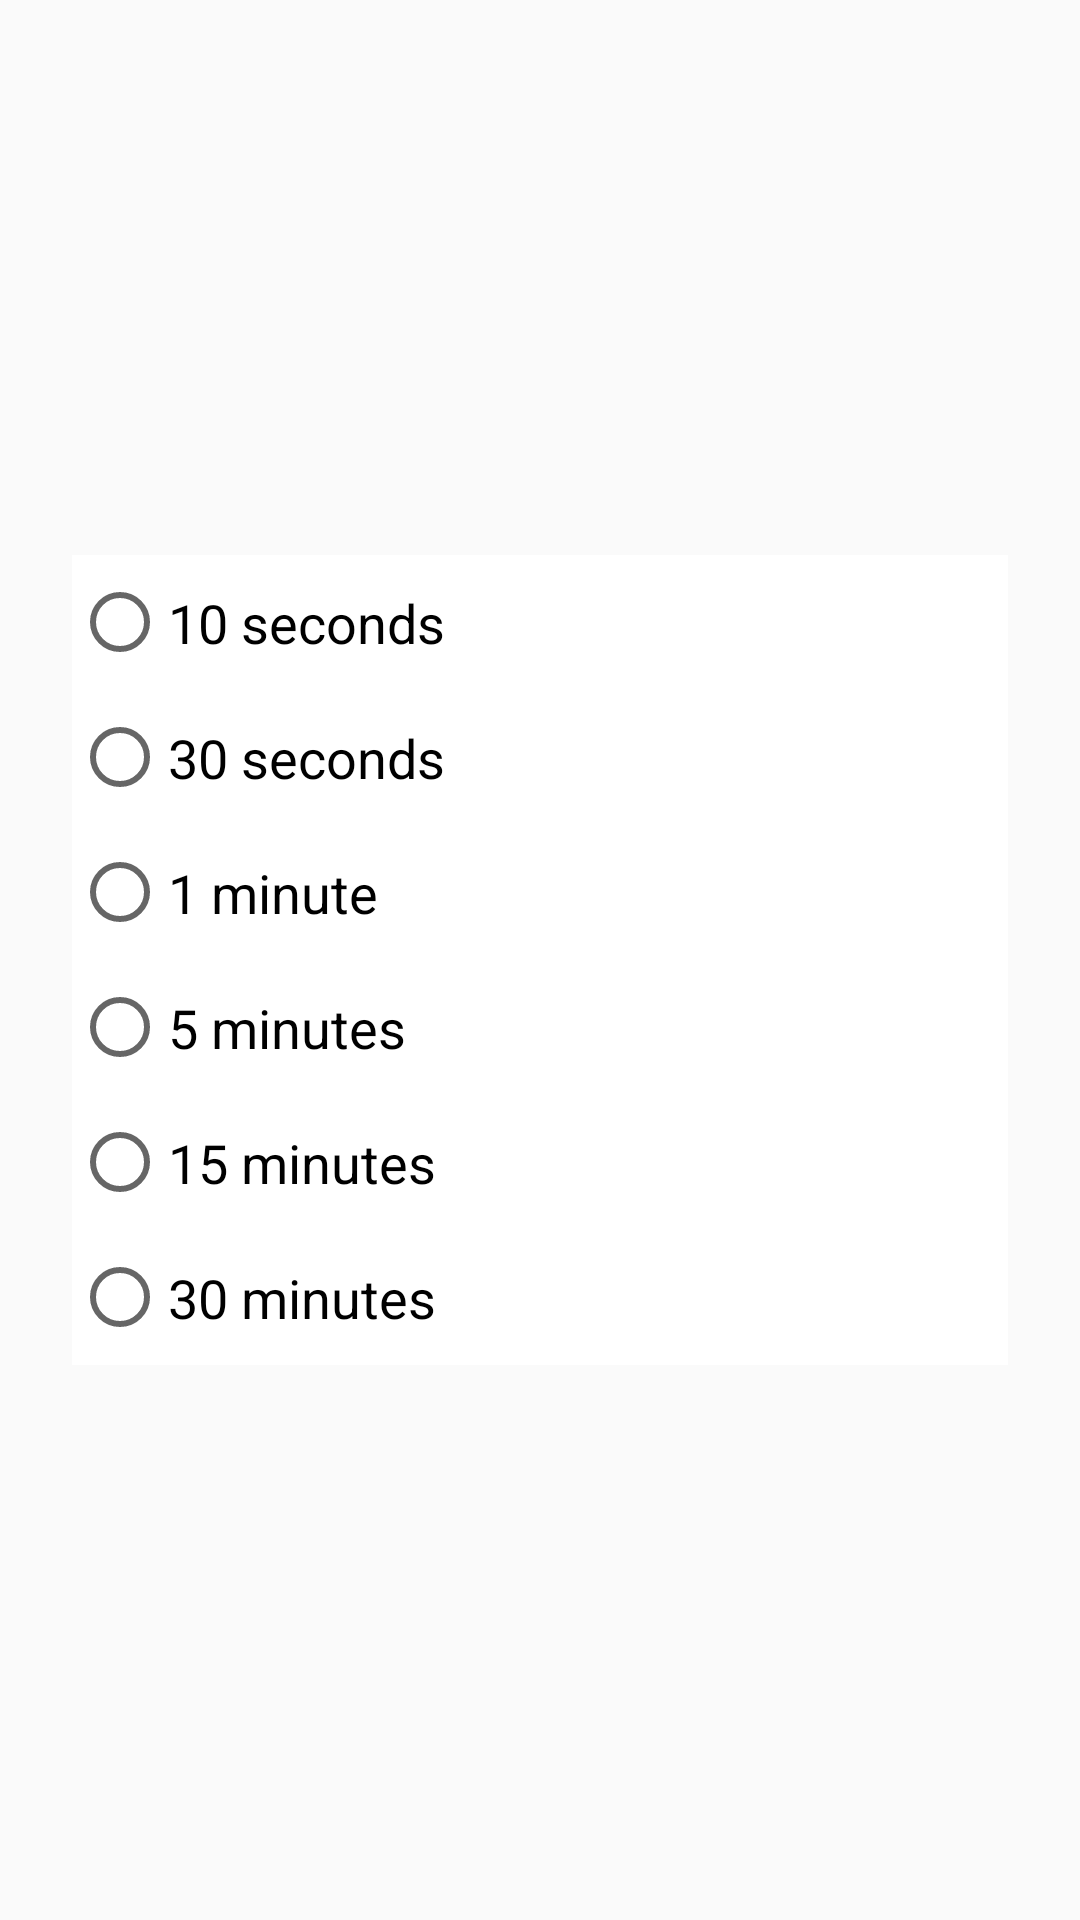

This screen was rendered from an Android layout file. Write that file and the resources it references.
<!-- AndroidManifest.xml: application theme AppTheme -->
<!-- res/layout/fragment_intervalconfig.xml -->
<?xml version="1.0" encoding="utf-8"?>
<androidx.constraintlayout.widget.ConstraintLayout xmlns:android="http://schemas.android.com/apk/res/android"
    xmlns:app="http://schemas.android.com/apk/res-auto"
    android:layout_width="match_parent"
    android:layout_height="match_parent">

    <RadioGroup
        android:id="@+id/intervalRadioGroup"
        android:layout_width="match_parent"
        android:layout_height="wrap_content"
        android:layout_marginStart="24dp"
        android:layout_marginEnd="24dp"
        android:background="#fff"
        app:layout_constraintBottom_toBottomOf="parent"
        app:layout_constraintEnd_toEndOf="parent"
        app:layout_constraintStart_toStartOf="parent"
        app:layout_constraintTop_toTopOf="parent">

        <RadioButton
            android:id="@+id/interval_10s"
            android:layout_width="match_parent"
            android:layout_height="45dp"
            android:onClick="onIntervalRadioButtonClicked"
            android:text="10 seconds"
            android:textSize="18sp" />

        <RadioButton
            android:id="@+id/interval_30s"
            android:layout_width="match_parent"
            android:layout_height="45dp"
            android:onClick="onIntervalRadioButtonClicked"
            android:text="30 seconds"
            android:textSize="18sp" />

        <RadioButton
            android:id="@+id/interval_1m"
            android:layout_width="match_parent"
            android:layout_height="45dp"
            android:onClick="onIntervalRadioButtonClicked"
            android:text="1 minute"
            android:textSize="18sp" />

        <RadioButton
            android:id="@+id/interval_5m"
            android:layout_width="match_parent"
            android:layout_height="45dp"
            android:onClick="onIntervalRadioButtonClicked"
            android:text="5 minutes"
            android:textSize="18sp" />

        <RadioButton
            android:id="@+id/interval_15m"
            android:layout_width="match_parent"
            android:layout_height="45dp"
            android:onClick="onIntervalRadioButtonClicked"
            android:text="15 minutes"
            android:textSize="18sp" />

        <RadioButton
            android:id="@+id/interval_30m"
            android:layout_width="match_parent"
            android:layout_height="45dp"
            android:onClick="onIntervalRadioButtonClicked"
            android:text="30 minutes"
            android:textSize="18sp" />
    </RadioGroup>
</androidx.constraintlayout.widget.ConstraintLayout>
<!-- resources referenced by this layout -->
<resources>
  <style name="AppTheme" parent="Theme.AppCompat.Light.DarkActionBar">
          
          <item name="colorPrimary">@color/colorPrimary</item>
          <item name="colorPrimaryDark">@color/colorPrimaryDark</item>
          <item name="colorAccent">@color/colorAccent</item>
      </style>
  <!-- not gathered from this repository: default colours our renderer supplied (Android Studio template values) -->
  <color name="colorPrimary">#FF6200EE</color>
  <color name="colorPrimaryDark">#FF3700B3</color>
  <color name="colorAccent">#FF03DAC5</color>
</resources>
